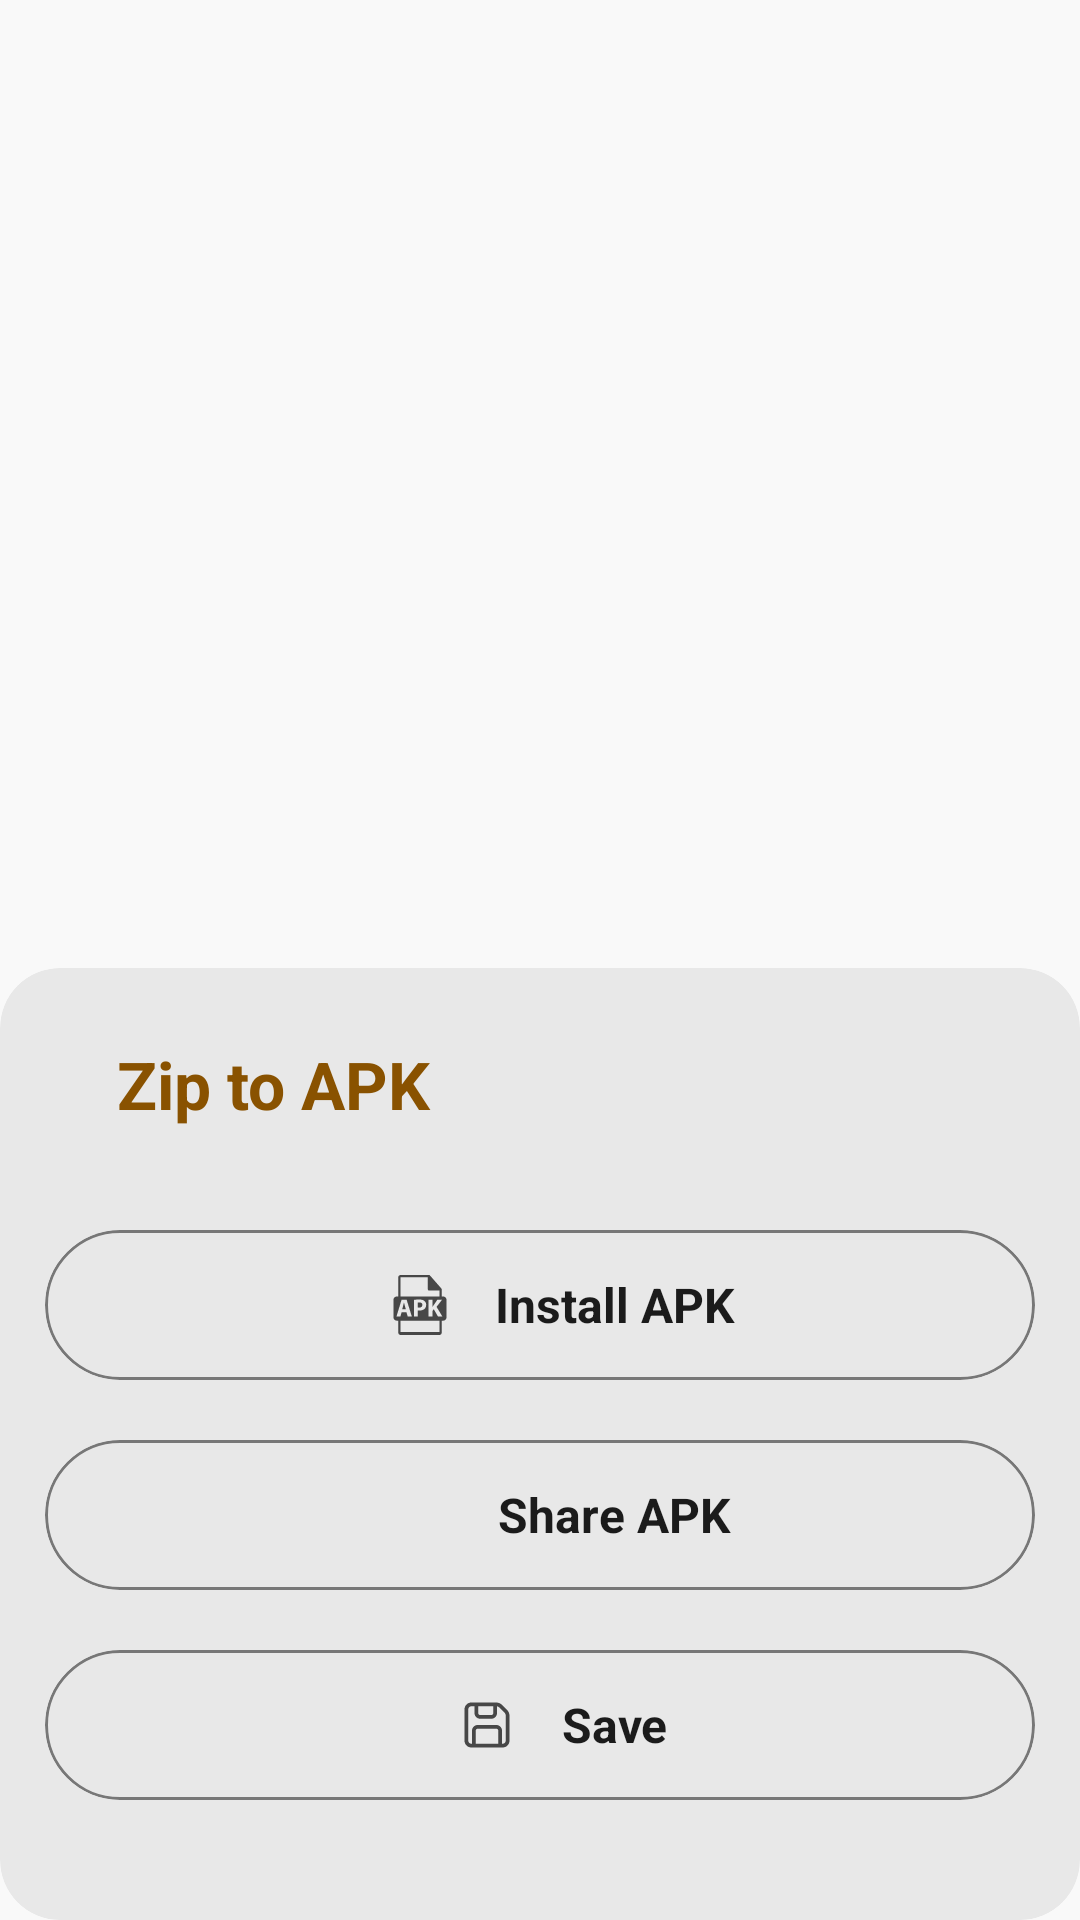

The Android layout XML behind this screen, and the referenced resources:
<!-- AndroidManifest.xml: application theme Theme.App.MC -->
<!-- res/layout/bottom_sheet_actions.xml -->
<?xml version="1.0" encoding="utf-8"?>
<LinearLayout
    xmlns:android="http://schemas.android.com/apk/res/android"
    xmlns:app="http://schemas.android.com/apk/res-auto"
    android:layout_width="match_parent"
    android:background="@android:color/transparent"
    android:layout_height="match_parent"
    android:orientation="vertical"
    android:gravity="bottom">

    <com.google.android.material.card.MaterialCardView
        android:layout_width="match_parent"
        android:layout_height="wrap_content"
        app:cardCornerRadius="20dp"
        app:cardElevation="0dp"
        app:cardBackgroundColor="?colorSurfaceContainerHigh"
        app:layout_constraintBottom_toBottomOf="parent"
        app:layout_constraintEnd_toEndOf="parent"
        app:layout_constraintStart_toStartOf="parent"
        app:strokeWidth="0dp">

        <LinearLayout
            android:layout_width="match_parent"
            android:layout_height="wrap_content"
            android:orientation="vertical"
            android:paddingHorizontal="15dp"
            android:paddingBottom="40dp">

            <com.google.android.material.textview.MaterialTextView
                android:layout_width="match_parent"
                android:layout_height="wrap_content"
                android:padding="24dp"
                android:text="@string/app_name"
                android:textColor="?colorPrimary"
                android:textSize="22sp"
                android:textStyle="bold" />

            <com.google.android.material.card.MaterialCardView
                android:layout_width="match_parent"
                android:layout_height="50dp"
                android:layout_marginTop="10dp"
                app:cardBackgroundColor="@android:color/transparent"
                app:cardCornerRadius="25dp"
                app:cardElevation="0dp"
                app:strokeColor="?colorOutline"
                app:strokeWidth="1dp">

                <LinearLayout
                    android:id="@+id/installAPK"
                    android:layout_width="match_parent"
                    android:layout_height="wrap_content"
                    android:background="?selectableItemBackground"
                    android:gravity="center"
                    android:orientation="horizontal">

                    <ImageView
                        android:layout_width="50dp"
                        android:layout_height="50dp"
                        android:contentDescription="@string/todo"
                        android:padding="15dp"
                        android:scaleType="centerCrop"
                        android:src="@drawable/baseline_install_24" />

                    <com.google.android.material.textview.MaterialTextView
                        android:layout_width="wrap_content"
                        android:layout_height="wrap_content"
                        android:text="@string/install_apk"
                        android:textSize="16sp"
                        android:textStyle="bold" />

                </LinearLayout>


            </com.google.android.material.card.MaterialCardView>

            <com.google.android.material.card.MaterialCardView
                android:layout_width="match_parent"
                android:layout_height="50dp"
                android:layout_marginTop="20dp"
                app:cardBackgroundColor="@android:color/transparent"
                app:cardCornerRadius="25dp"
                app:cardElevation="0dp"
                app:strokeColor="?colorOutline"
                app:strokeWidth="1dp">

                <LinearLayout
                    android:id="@+id/shareAPK"
                    android:layout_width="match_parent"
                    android:layout_height="wrap_content"
                    android:background="?selectableItemBackground"
                    android:gravity="center"
                    android:orientation="horizontal">

                    <ImageView
                        android:layout_width="50dp"
                        android:layout_height="50dp"
                        android:contentDescription="@string/todo"
                        android:padding="15dp"
                        android:scaleType="centerCrop"
                        android:src="@drawable/ic_baseline_share_24" />

                    <com.google.android.material.textview.MaterialTextView
                        android:layout_width="wrap_content"
                        android:layout_height="wrap_content"
                        android:text="@string/share_apk"
                        android:textSize="16sp"
                        android:textStyle="bold" />

                </LinearLayout>


            </com.google.android.material.card.MaterialCardView>

            <com.google.android.material.card.MaterialCardView
                android:layout_width="match_parent"
                android:layout_height="50dp"
                android:layout_marginTop="20dp"
                app:cardBackgroundColor="@android:color/transparent"
                app:cardCornerRadius="25dp"
                app:cardElevation="0dp"
                app:strokeColor="?colorOutline"
                app:strokeWidth="1dp">

                <LinearLayout
                    android:id="@+id/saveAPK"
                    android:layout_width="match_parent"
                    android:layout_height="wrap_content"
                    android:background="?selectableItemBackground"
                    android:gravity="center"
                    android:orientation="horizontal">

                    <ImageView
                        android:layout_width="50dp"
                        android:layout_height="50dp"
                        android:contentDescription="@string/todo"
                        android:padding="15dp"
                        android:scaleType="centerCrop"
                        android:src="@drawable/ic_baseline_save_24" />

                    <com.google.android.material.textview.MaterialTextView
                        android:layout_width="wrap_content"
                        android:layout_height="wrap_content"
                        android:text="@string/save"
                        android:textSize="16sp"
                        android:textStyle="bold" />

                </LinearLayout>


            </com.google.android.material.card.MaterialCardView>

        </LinearLayout>


    </com.google.android.material.card.MaterialCardView>



</LinearLayout>
<!-- resources referenced by this layout -->
<resources>
  <!-- drawable ic_baseline_save_24 (drawable) -->
  <?xml version="1.0" encoding="utf-8"?>
  <vector xmlns:android="http://schemas.android.com/apk/res/android"
      android:width="24dp"
      android:height="24dp"
      android:tint="?colorControlNormal"
      android:viewportWidth="24"
      android:viewportHeight="24">
  
      <path
          android:fillColor="#212121"
          android:pathData="M3 5.75C3 4.23122 4.23122 3 5.75 3H15.7145C16.5764 3 17.4031 3.34241 18.0126 3.9519L20.0481 5.98744C20.6576 6.59693 21 7.42358 21 8.28553V18.25C21 19.7688 19.7688 21 18.25 21H5.75C4.23122 21 3 19.7688 3 18.25V5.75ZM5.75 4.5C5.05964 4.5 4.5 5.05964 4.5 5.75V18.25C4.5 18.9404 5.05964 19.5 5.75 19.5H6V14.25C6 13.0074 7.00736 12 8.25 12H15.75C16.9926 12 18 13.0074 18 14.25V19.5H18.25C18.9404 19.5 19.5 18.9404 19.5 18.25V8.28553C19.5 7.8214 19.3156 7.37629 18.9874 7.0481L16.9519 5.01256C16.6918 4.75246 16.3582 4.58269 16 4.52344V7.25C16 8.49264 14.9926 9.5 13.75 9.5H9.25C8.00736 9.5 7 8.49264 7 7.25V4.5H5.75ZM16.5 19.5V14.25C16.5 13.8358 16.1642 13.5 15.75 13.5H8.25C7.83579 13.5 7.5 13.8358 7.5 14.25V19.5H16.5ZM8.5 4.5V7.25C8.5 7.66421 8.83579 8 9.25 8H13.75C14.1642 8 14.5 7.66421 14.5 7.25V4.5H8.5Z" />
  </vector>
  <string name="app_name">Zip to APK</string>
  <string name="install_apk">Install APK</string>
  <string name="save">Save</string>
  <string name="share_apk">Share APK</string>
  <string name="todo">TODO</string>
  <color name="colorPrimary">#895200</color>
  <color name="colorOnPrimary">#ffffff</color>
  <color name="colorPrimaryContainer">#ffdcbc</color>
  <color name="colorOnPrimaryContainer">#2b1700</color>
  <color name="colorSecondary">#725a40</color>
  <color name="colorOnSecondary">#ffffff</color>
  <color name="colorSecondaryContainer">#feddbc</color>
  <color name="colorOnSecondaryContainer">#291806</color>
  <color name="colorSurface">#f9f9f9</color>
  <color name="colorOnSurface">#1b1b1b</color>
  <color name="colorOnSurfaceVariant">#474747</color>
  <color name="colorOutline">#777777</color>
  <color name="colorOutlineVariant">#c6c6c6</color>
  <color name="colorSurfaceContainer">#eeeeee</color>
  <color name="colorSurfaceContainerLow">#f3f3f3</color>
  <color name="colorSurfaceContainerHigh">#e8e8e8</color>
</resources>
